Run: headless pygame with SDL's dummy video driver; simulated clock (each Clock.tick advances the game by its frame time, no real sleeping); random seed 0; keys injected as events and as key.get_pressed() state; mouse plan: one left click at the window centre at the start of phase 2, then a move to the lower-right quarter at the start of phase 3.
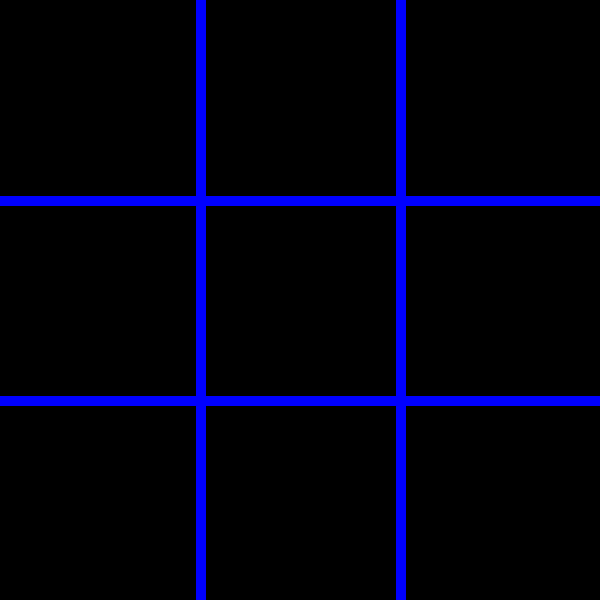
Frame 1 of 4 · flips 1–60 · no input
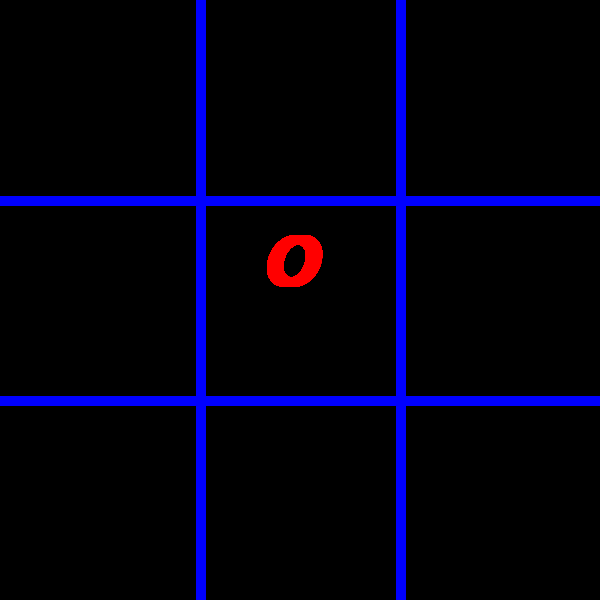
Frame 2 of 4 · flips 61–180 · clicked the window centre · tapped SPACE, RETURN · held RIGHT (→), D
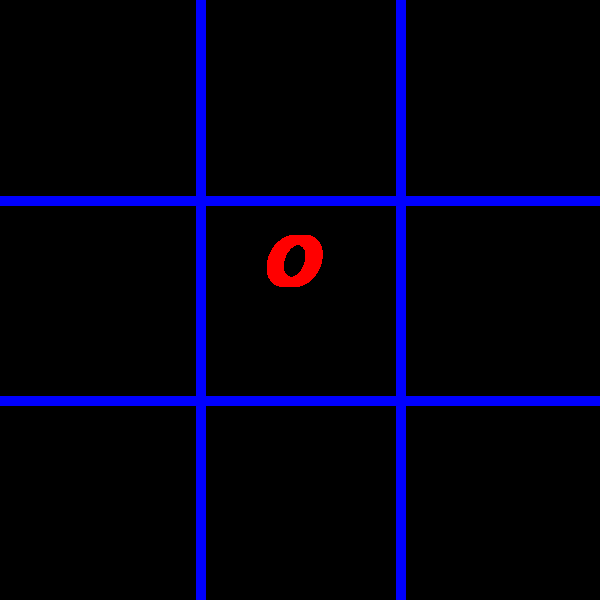
Frame 3 of 4 · flips 181–300 · moved the mouse to the lower-right quarter · held DOWN (↓), S
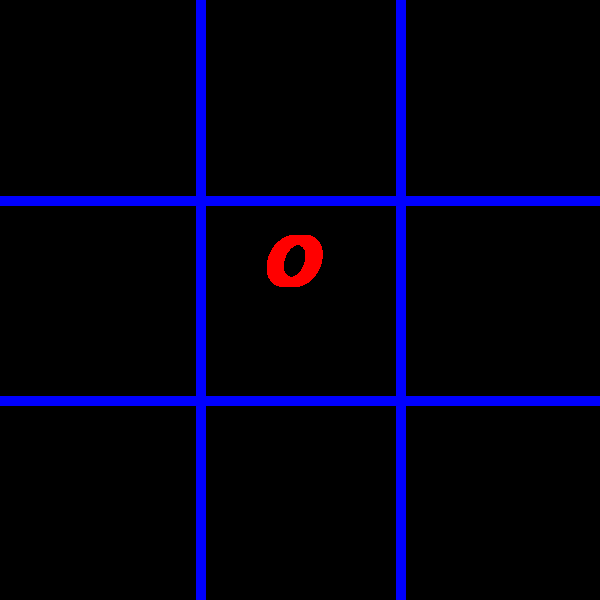
Frame 4 of 4 · flips 301–420 · held LEFT (←), A, UP (↑), W

The pygame program that drew these frames:


import pygame #importa a biblioteca pygame para o script


# pygame configuração
pygame.init() #inicialização do pygame
pygame.font.init() #inicialização do pacote de fontes no pygame

screen = pygame.display.set_mode((600, 600)) #definição do tamanho da tela
pygame.display.set_caption('Jogo da Velha') #nome da janela do jogo
clock = pygame.time.Clock() #biblioteca de tempo

fonte_quadrinhos = pygame.font.SysFont('Comic Sans Ms', 100, True, True) #importar fonte
running = True #variável de controle do status do jogo

personagem_x = fonte_quadrinhos.render('X', True, 'red')
personagem_y = fonte_quadrinhos.render('O', True, 'red')
apresenta_personagem = 0
x = 0
y = 0

while running:
    # controle de enventos no jgo
    for event in pygame.event.get():
        # pygame.QUIT significa que quando usuário clicar em X a tela fechará
        if event.type == pygame.QUIT:
            running = False
        # pygame.MOUSEBUTTONDOWN significa evento de click do mouse
        if event.type == pygame.MOUSEBUTTONDOWN:
            print('Clicou')
            click_pos = pygame.mouse.get_pos() #a posiçao do mouse quando houver evento de clique
            print('eixo x:', click_pos[0])
            print('eixo y:', click_pos[1])
            x = click_pos[0]
            y = click_pos[1]
            apresenta_personagem = apresenta_personagem + 1
            if(apresenta_personagem >= 10):
                screen.fill('black')
                apresenta_personagem = 0
    
    #Desenha tabuleiro
    #                                 origem      destino    
    #                                ( x , y)   ( x , y ) 
    pygame.draw.line(screen, 'blue',(200, 0), (200, 600), 10)
    pygame.draw.line(screen, 'blue',(400, 0), (400, 600), 10)
    pygame.draw.line(screen, 'blue',(0, 200), (600, 200), 10)
    pygame.draw.line(screen, 'blue',(0, 400), (600, 400), 10)

    # primeira linha 
    #                          x  y
    if  x > 0 and x < 200 and y < 200:
        screen.blit(personagem_x,(60,30)) #primeiro
    elif x >= 200 and x < 400 and y <200:
        screen.blit(personagem_y,(260,30)) #segundo
    elif x >= 400 and y < 200:
        screen.blit(personagem_y,(460,30)) #terceiro

    # segunda linha 
    #                          x  y
    if x < 200 and y >= 200 and y < 400:
        screen.blit(personagem_x,(60,230)) #quarto
    elif x >= 200 and x < 400 and y >= 200 and y < 400:
        screen.blit(personagem_y,(260,230)) #quinto
    elif x >= 400 and y >= 200 and y < 400:
        screen.blit(personagem_y,(460,230)) #sexto

    # terceira linha 
    #                          x  y
    if x < 200 and y >= 400 :
        screen.blit(personagem_x,(60,430)) #setimo
    elif x >= 200 and x < 400 and y >= 400:
        screen.blit(personagem_y,(260,430)) #oitava
    elif x >= 400 and y >+ 400:
        screen.blit(personagem_y,(460,430)) #nono
    

    # flip() o display para atualizar a página
    pygame.display.flip()

    clock.tick(60)  # limita o fps para 60

pygame.quit()
